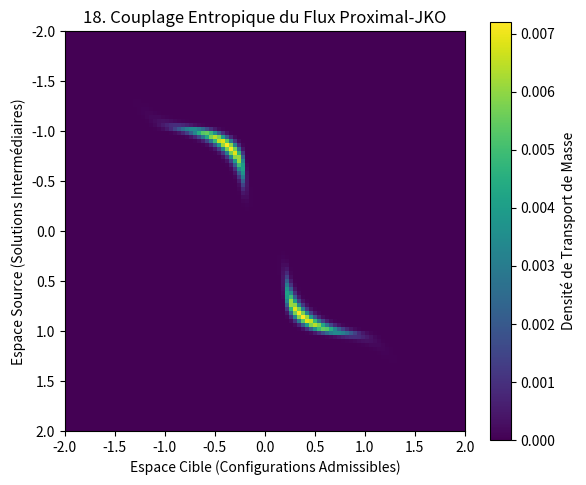

The matplotlib source for this figure:
import numpy as np
import matplotlib.pyplot as plt

def solve_jko_sinkhorn(mu_source, nu_target, cost_matrix, epsilon=0.01, max_iter=150):
    """
    Calcule l'approximation JKO du transport de masse par régularisation entropique.
    """
    K = np.exp(-cost_matrix / epsilon)
    u = np.ones_like(mu_source) / len(mu_source)
    v = np.ones_like(nu_target) / len(nu_target)
    
    for _ in range(max_iter):
        u = mu_source / (K @ v + 1e-15)
        v = nu_target / (K.T @ u + 1e-15)
        
    plan_transport = np.diag(u) @ K @ np.diag(v)
    return plan_transport

if __name__ == "__main__":
    n_points = 100
    space = np.linspace(-2, 2, n_points)
    X, Y = np.meshgrid(space, space)
    C = (X - Y)**2  # Coût quadratique de transport
    
    # Simulation de deux profils de densité (Source vs Cible)
    mu = np.exp(-(space - 1.0)**2 / 0.1) + np.exp(-(space + 1.0)**2 / 0.1)
    mu /= np.sum(mu)
    nu = np.exp(-space**2 / 0.3)
    nu /= np.sum(nu)
    
    P = solve_jko_sinkhorn(mu, nu, C, epsilon=0.008)
    
    plt.figure(figsize=(6, 5))
    plt.imshow(P, cmap='viridis', extent=[-2, 2, 2, -2])
    plt.title("18. Couplage Entropique du Flux Proximal-JKO")
    plt.xlabel("Espace Cible (Configurations Admissibles)")
    plt.ylabel("Espace Source (Solutions Intermédiaires)")
    plt.colorbar(label="Densité de Transport de Masse")
    plt.tight_layout()
    plt.show()
